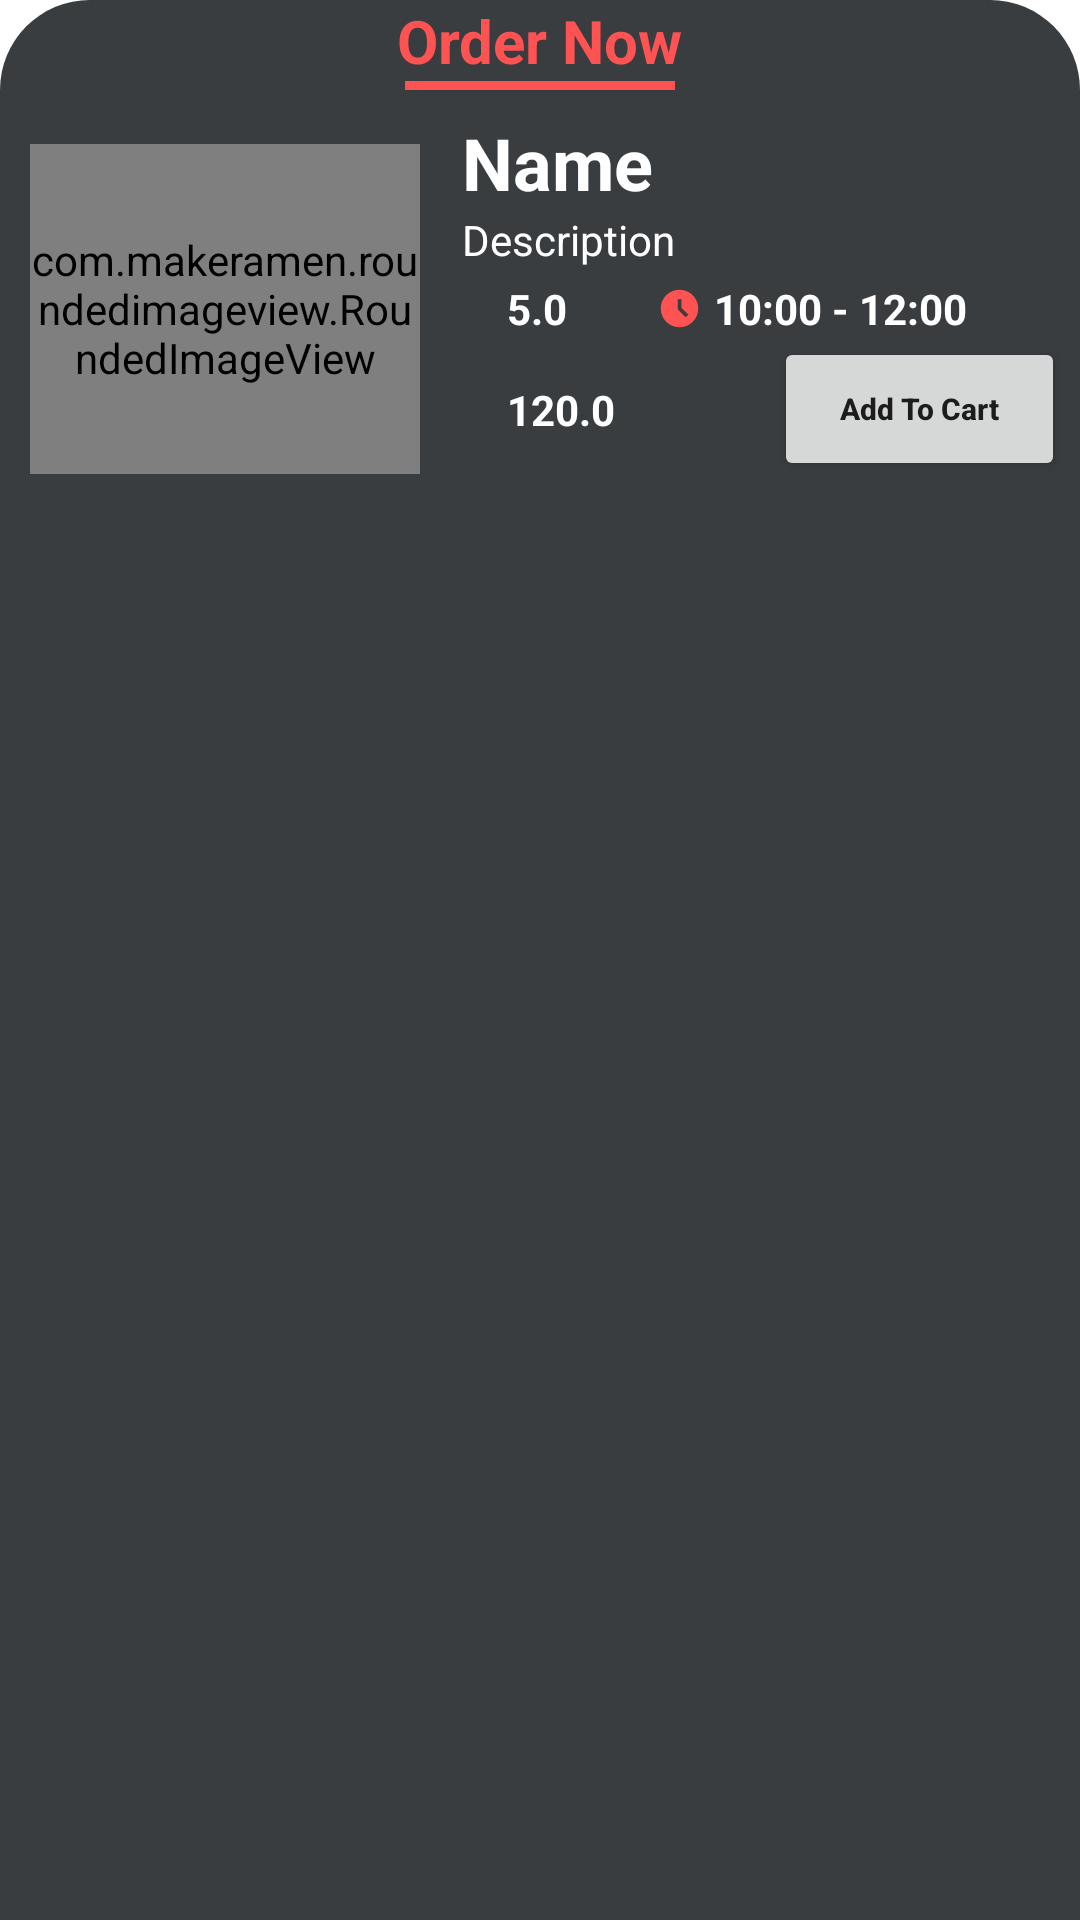

Write the Android layout XML for this screen, with the resource values it uses.
<!-- AndroidManifest.xml: application theme Theme.MyApplication -->
<!-- res/layout/bottom_sheet_layout.xml -->
<?xml version="1.0" encoding="utf-8"?>
<androidx.constraintlayout.widget.ConstraintLayout xmlns:android="http://schemas.android.com/apk/res/android"
    xmlns:app="http://schemas.android.com/apk/res-auto"
    xmlns:tools="http://schemas.android.com/tools"
    android:layout_width="match_parent"
    android:layout_height="match_parent"
    android:id="@+id/bottom_sheet"
    android:background="@drawable/bottom_sheet">

    <TextView
        android:id="@+id/textView11"
        android:layout_width="wrap_content"
        android:layout_height="wrap_content"
        android:text="Order Now"
        android:textColor="@color/purple_500"
        android:textSize="20sp"
        android:textStyle="bold"
        app:layout_constraintEnd_toEndOf="parent"
        app:layout_constraintStart_toStartOf="parent"
        app:layout_constraintTop_toTopOf="parent" />

    <View
        android:id="@+id/view"
        android:layout_width="90dp"
        android:layout_height="3dp"
        android:background="@color/purple_500"
        app:layout_constraintEnd_toEndOf="parent"
        app:layout_constraintStart_toStartOf="parent"
        app:layout_constraintTop_toBottomOf="@+id/textView11" />
    <LinearLayout
        android:layout_width="match_parent"
        android:layout_height="wrap_content"
        app:layout_constraintTop_toBottomOf="@id/view"
        android:orientation="horizontal"
        android:layout_marginTop="8dp">

        <com.makeramen.roundedimageview.RoundedImageView
            android:id="@+id/bottom_img"
            android:layout_width="130dp"
            android:layout_height="110dp"
            android:layout_margin="10dp"
            android:src="@drawable/coffee"
            android:scaleType="centerCrop"
            app:riv_corner_radius="24dp"/>

        <LinearLayout
            android:layout_width="match_parent"
            android:layout_height="match_parent"
            android:orientation="vertical"
            android:layout_marginLeft="4dp">

            <TextView
                android:id="@+id/bottom_name"
                android:layout_width="wrap_content"
                android:layout_height="wrap_content"
                android:maxLines="1"
                android:singleLine="true"
                android:text="Name"
                android:textColor="@color/white"
                android:textSize="24sp"
                android:textStyle="bold" />

            <TextView
                android:id="@+id/fea_des"
                android:layout_width="wrap_content"
                android:layout_height="wrap_content"
                android:ellipsize="end"
                android:maxLines="2"
                android:singleLine="true"
                android:text="Description"
                android:textColor="@color/white" />

            <LinearLayout
                android:layout_width="match_parent"
                android:layout_height="wrap_content"
                android:layout_marginTop="4dp">

                <ImageView
                    android:layout_width="15dp"
                    android:layout_height="15dp"
                    android:src="@drawable/start"
                    android:layout_marginTop="2dp"/>

                <TextView
                    android:id="@+id/bottom_rating"
                    android:layout_width="wrap_content"
                    android:layout_height="wrap_content"
                    android:text="5.0"
                    android:textColor="@color/white"
                    android:textStyle="bold" />

                <ImageView
                    android:layout_width="15dp"
                    android:layout_height="15dp"
                    android:src="@drawable/baseline_access_time_filled_24"
                    android:layout_marginLeft="30dp"
                    android:layout_marginTop="2dp"/>

                <TextView
                    android:id="@+id/bottom_timing"
                    android:layout_width="wrap_content"
                    android:layout_height="wrap_content"
                    android:layout_marginLeft="4dp"
                    android:text="10:00 - 12:00"
                    android:textColor="@color/white"
                    android:textStyle="bold" />

            </LinearLayout>

            <androidx.constraintlayout.widget.ConstraintLayout
                android:layout_width="match_parent"
                android:layout_height="wrap_content">

                <ImageView
                    android:id="@+id/imageView2"
                    android:layout_width="15dp"
                    android:layout_height="15dp"
                    android:src="@drawable/dollarsymbol"
                    app:tint="@color/purple_500"
                    app:layout_constraintBottom_toBottomOf="@+id/bottom_price"
                    app:layout_constraintTop_toTopOf="@+id/bottom_price"
                    app:layout_constraintStart_toStartOf="parent"/>

                <TextView
                    android:id="@+id/bottom_price"
                    android:layout_width="wrap_content"
                    android:layout_height="wrap_content"
                    android:text="120.0"
                    android:textColor="@color/white"
                    android:textStyle="bold"
                    app:layout_constraintBottom_toBottomOf="parent"
                    app:layout_constraintStart_toEndOf="@+id/imageView2"
                    app:layout_constraintTop_toTopOf="parent" />

                <Button
                    android:id="@+id/add_to_cart"
                    android:layout_width="97dp"
                    android:layout_height="wrap_content"
                    android:layout_marginRight="5dp"
                    android:text="Add To Cart"
                    android:textAllCaps="false"
                    android:textSize="10sp"
                    android:textStyle="bold"
                    app:layout_constraintEnd_toEndOf="parent"
                    app:layout_constraintTop_toTopOf="parent"/>

            </androidx.constraintlayout.widget.ConstraintLayout>

        </LinearLayout>

    </LinearLayout>


</androidx.constraintlayout.widget.ConstraintLayout>
<!-- resources referenced by this layout -->
<resources>
  <color name="purple_500">#FF5353</color>
  <color name="white">#FFFFFFFF</color>
  <!-- drawable baseline_access_time_filled_24 (drawable) -->
  <vector android:height="24dp" android:tint="#FF5353"
      android:viewportHeight="24" android:viewportWidth="24"
      android:width="24dp" xmlns:android="http://schemas.android.com/apk/res/android">
      <path android:fillColor="@android:color/white" android:pathData="M11.99,2C6.47,2 2,6.48 2,12s4.47,10 9.99,10C17.52,22 22,17.52 22,12S17.52,2 11.99,2zM15.29,16.71L11,12.41V7h2v4.59l3.71,3.71L15.29,16.71z"/>
  </vector>
  <!-- drawable bottom_sheet (drawable) -->
  <?xml version="1.0" encoding="utf-8"?>
  <shape xmlns:android="http://schemas.android.com/apk/res/android"
      android:shape="rectangle">
  
      <solid android:color="@color/gray"/>
      <corners android:topLeftRadius="30dp"
          android:topRightRadius="30dp"/>
  
  </shape>
  <style name="Theme.MyApplication" parent="Theme.MaterialComponents.DayNight.NoActionBar">
          
          <item name="colorPrimary">@color/purple_500</item>
          <item name="colorPrimaryVariant">@color/purple_700</item>
          <item name="colorOnPrimary">@color/white</item>
          
          <item name="colorSecondary">@color/teal_200</item>
          <item name="colorSecondaryVariant">@color/teal_700</item>
          <item name="colorOnSecondary">@color/black</item>
          
          <item name="android:statusBarColor">?attr/colorPrimaryVariant</item>
          
      </style>
  <color name="gray">#393d40</color>
  <color name="purple_700">#FF5353</color>
  <color name="teal_200">#FF03DAC5</color>
  <color name="teal_700">#FF018786</color>
  <color name="black">#FF000000</color>
</resources>
